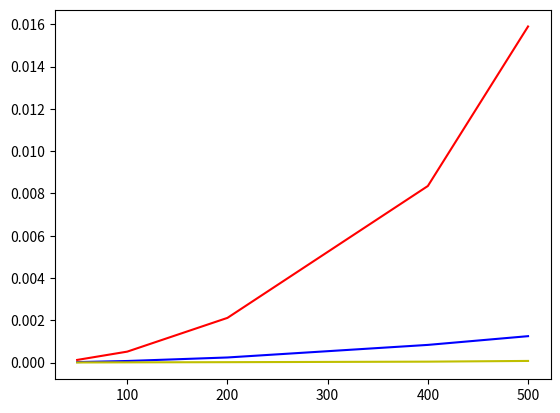

Source code (Python):
from time import time
import matplotlib.pyplot as plt
import numpy as np
###FUN-1-
def prefix_average1(S):
    """Return list such that,
    for all j, A[j] equals average of S[0], ..., S[j].
    """
    n = len(S)
    A = [0] * n  # create new list of n zeros
    for j in range(n):
        total = 0  # begin computing S[0] + ... + S[j]
        for i in range(j + 1):
            total += S[i]
            A[j] = total / (j + 1)  # record the average
    return A

###FUN-2-
def prefix_average2(S):
    """Return list such that,
    for all j, A[j] equals average of S[0], ..., S[j].
    """
    n = len(S)
    A = [0]*n # create new list of n zeros
    for j in range(n):
        A[j] = sum(S[0:j+1]) / (j+1) # record the average
    return A

###FUN-3-
def prefix_average3(S):
    """Return list such that,
    for all j, A[j] equals average of S[0], ..., S[j].
    """
    n = len(S)
    A = [0]*n # create new list of n zeros
    total = 0 # compute prefix sum as S[0] + S[1] + ...
    for j in range(n):
        total += S[j] # update prefix sum to include S[j]
        A[j] = total / (j+1) # compute average based on current sum
    return A

#a=[i for i in range(500)]


######################FUN-1-##########################
"""
start_time1 = time() # record the starting time

for i in range(1000):
     prefix_average1(a)

end_time1 = time() # record the ending time
elapsed1 = end_time1 - start_time1 # compute the elapsed time

elapsed1=elapsed1/1000
print(elapsed1)"""

######################FUN-2-##########################

"""
start_time2 = time() # record the starting time

for i in range(1000):
    prefix_average2(a)

end_time2 = time() # record the ending time
elapsed2 = end_time2 - start_time2 # compute the elapsed time
elapsed2=elapsed2/1000
print(elapsed2)"""

######################FUN-3-##########################

"""
start_time3 = time() # record the starting time

for i in range(1000):
    prefix_average3(a)

end_time3 = time() # record the ending time
elapsed3 = end_time3 - start_time3 # compute the elapsed time
elapsed3=elapsed3/1000

print(elapsed3)
"""


x = [50,100,200,400,500]
y1 = [0.00012554359436035156,0.0005182600021362304,0.0021144871711730956,0.008352859973907471,0.01589951968193054]
y2 = [2.3443937301635743e-05,7.515287399291992e-05 ,0.00024159455299377442 ,0.0008364284038543701,0.0012495601177215576]
y3 = [4.9350261688232426e-06,1.0735511779785156e-05,1.9561529159545898e-05 ,4.3880462646484375e-05,7.804250717163086e-05]
plt.plot(x, y1,"r")
plt.plot(x, y2,"b")
plt.plot(x, y3,"y")
plt.show()




